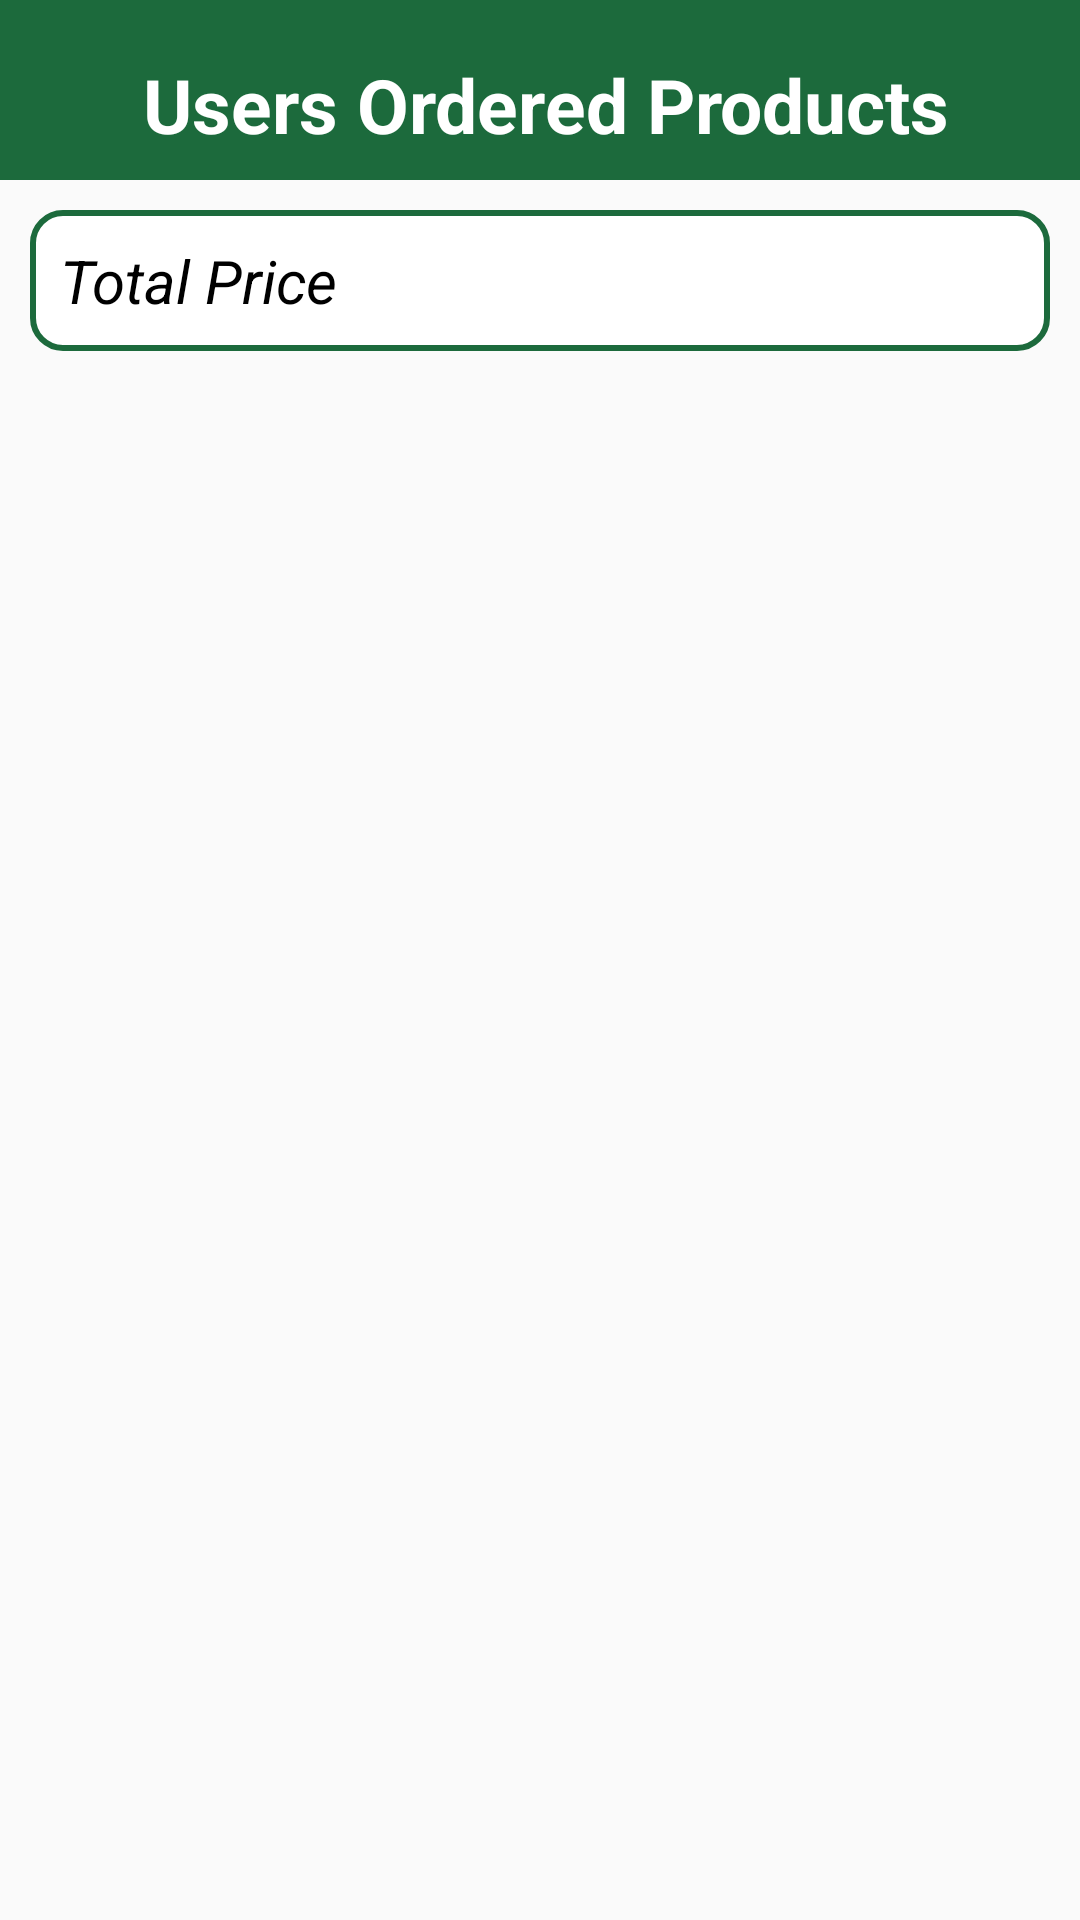

The Android layout XML behind this screen, and the referenced resources:
<!-- AndroidManifest.xml: application theme Theme.SellIT -->
<!-- res/layout/activity_list_of_users_orders.xml -->
<?xml version="1.0" encoding="utf-8"?>
<RelativeLayout xmlns:android="http://schemas.android.com/apk/res/android"
    xmlns:app="http://schemas.android.com/apk/res-auto"
    xmlns:tools="http://schemas.android.com/tools"
    android:layout_width="match_parent"
    android:layout_height="match_parent"
    tools:context=".List_of_UsersOrders_Activity">

    <RelativeLayout
        android:id="@+id/top_panel"
        android:layout_width="match_parent"
        android:layout_height="wrap_content"
        android:layout_alignParentTop="true"
        android:background="#1c6a3c">

        <TextView
            android:id="@+id/userordertxt"
            android:layout_width="match_parent"
            android:layout_height="50dp"
            android:layout_marginLeft="10dp"
            android:layout_marginTop="10dp"
            android:gravity="center"
            android:text="Users Ordered Products "
            android:textColor="@color/white"
            android:textSize="25sp"
            android:textStyle="bold" />

    </RelativeLayout>

    <TextView
        android:id="@+id/total_Price_txt"
        android:layout_width="match_parent"
        android:layout_height="wrap_content"
        android:layout_below="@id/top_panel"
        android:layout_marginStart="10dp"
        android:layout_marginTop="10dp"
        android:layout_marginEnd="10dp"
        android:layout_marginBottom="10dp"
        android:background="@drawable/purchase"
        android:padding="10dp"
        android:text="Total Price"
        android:textColor="@color/black"
        android:textSize="20dp"
        android:textStyle="italic" />

    <androidx.recyclerview.widget.RecyclerView
        android:id="@+id/users_ordered_prod_list"
        android:layout_width="match_parent"
        android:layout_height="match_parent"
        android:layout_below="@id/total_Price_txt">


    </androidx.recyclerview.widget.RecyclerView>




</RelativeLayout>
<!-- resources referenced by this layout -->
<resources>
  <!-- drawable purchase (drawable) -->
  <?xml version="1.0" encoding="utf-8"?>
  <shape xmlns:android="http://schemas.android.com/apk/res/android">
      <stroke android:color="#1c6a3c" android:width="2dp"/>
      <corners android:radius="10dp"/>
      <solid android:color="@color/white"/>
  </shape>
  <style name="Theme.SellIT" parent="Theme.AppCompat.DayNight.DarkActionBar">
          
          <item name="colorPrimary">@color/purple_500</item>
          <item name="colorPrimaryVariant">@color/purple_700</item>
          <item name="colorOnPrimary">@color/white</item>
  
  
          
          <item name="colorSecondary">@color/teal_200</item>
          <item name="colorSecondaryVariant">@color/teal_700</item>
          <item name="colorOnSecondary">@color/black</item>
          
          <item name="android:statusBarColor" tools:targetApi="l">?attr/colorPrimaryVariant</item>
          
      </style>
  <!-- not gathered from this repository: default colours our renderer supplied (Android Studio template values) -->
  <color name="purple_500">#FF6200EE</color>
  <color name="purple_700">#FF3700B3</color>
  <color name="teal_200">#FF03DAC5</color>
  <color name="teal_700">#FF018786</color>
  <color name="black">#FF000000</color>
  <color name="white">#FFFFFFFF</color>
</resources>
